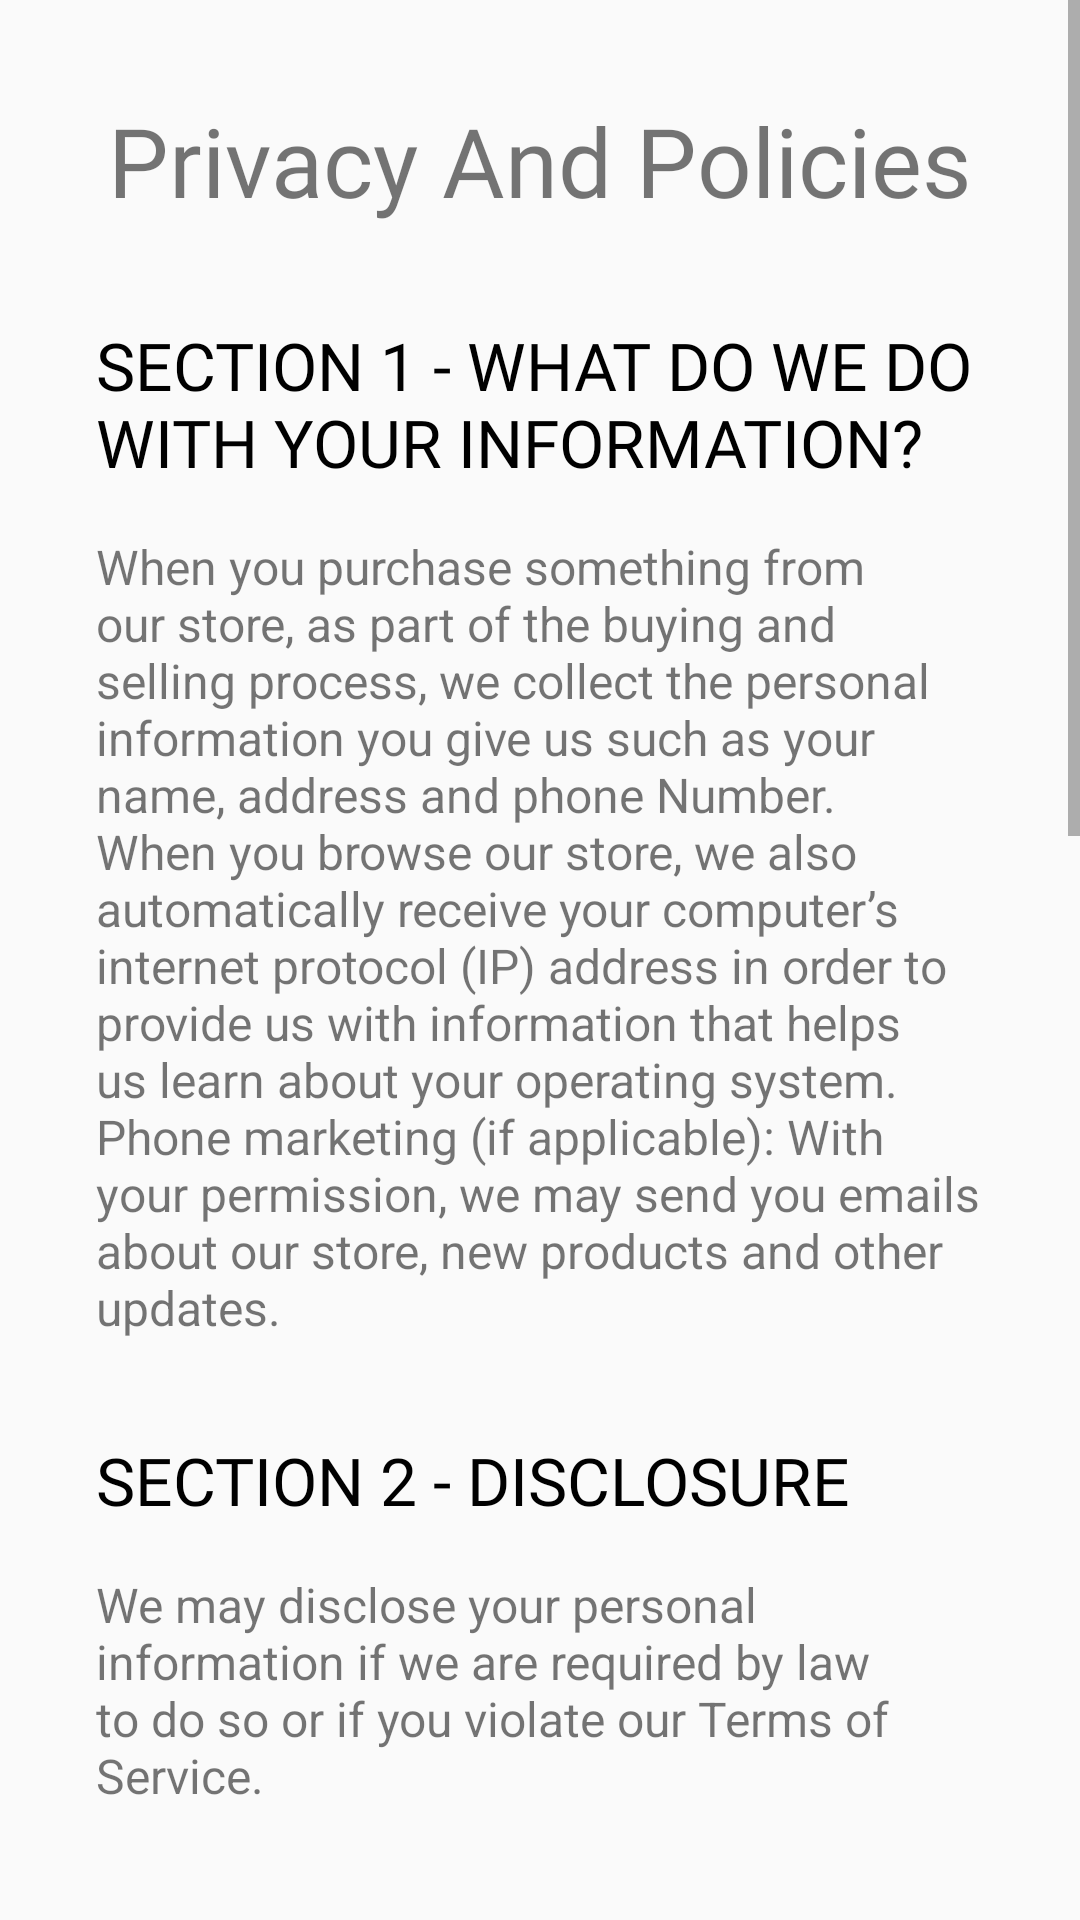

Android layout source for this screen:
<!-- AndroidManifest.xml: application theme AppTheme -->
<!-- res/layout/fragment_privacy.xml -->
<?xml version="1.0" encoding="utf-8"?>
<ScrollView xmlns:android="http://schemas.android.com/apk/res/android"
    android:layout_width="match_parent"
    android:layout_height="match_parent"
    android:fillViewport="true">

    <LinearLayout
        android:layout_width="match_parent"
        android:layout_height="match_parent"
        android:orientation="vertical"
        android:padding="32dp">

        <TextView
            style="@style/fragment_heading"
            android:layout_width="wrap_content"
            android:layout_height="wrap_content"
            android:layout_gravity="center"
            android:text="Privacy And Policies" />


        <TextView
            style="@style/subHeading"
            android:layout_width="wrap_content"
            android:layout_height="wrap_content"
            android:layout_marginTop="32dp"
            android:text="SECTION 1 - WHAT DO WE DO WITH YOUR INFORMATION?"
            android:textColor="@android:color/black" />

        <TextView
            android:layout_width="wrap_content"
            android:layout_height="wrap_content"
            android:layout_marginTop="16dp"
            android:text="@string/section1"
            android:textSize="16sp" />

        <TextView
            style="@style/subHeading"
            android:layout_width="wrap_content"
            android:layout_height="wrap_content"
            android:layout_marginTop="32dp"
            android:text="SECTION 2 - DISCLOSURE"
            android:textColor="@android:color/black" />

        <TextView
            android:layout_width="wrap_content"
            android:layout_height="wrap_content"
            android:layout_marginTop="16dp"
            android:text="@string/section2"
            android:textSize="16sp" />

        <TextView
            style="@style/subHeading"
            android:layout_width="wrap_content"
            android:layout_height="wrap_content"
            android:layout_marginTop="32dp"
            android:text="SECTION 3 - PAYMENT"
            android:textColor="@android:color/black" />

        <TextView
            android:layout_width="wrap_content"
            android:layout_height="wrap_content"
            android:layout_marginTop="16dp"
            android:text="@string/section3"
            android:textSize="16sp" />

        <TextView
            style="@style/subHeading"
            android:layout_width="wrap_content"
            android:layout_height="wrap_content"
            android:layout_marginTop="32dp"
            android:text="SECTION 4 - SECURITY"
            android:textColor="@android:color/black" />

        <TextView
            android:layout_width="wrap_content"
            android:layout_height="wrap_content"
            android:layout_marginTop="16dp"
            android:text="To protect your personal information, we take reasonable precautions and follow industry best practices to make sure it is not inappropriately lost, misused, accessed, disclosed, altered or destroyed."
            android:textSize="16sp" />

        <TextView
            style="@style/subHeading"
            android:layout_width="wrap_content"
            android:layout_height="wrap_content"
            android:layout_marginTop="32dp"
            android:text="SECTION 5 - AGE OF CONSENT"
            android:textColor="@android:color/black" />

        <TextView
            android:layout_width="wrap_content"
            android:layout_height="wrap_content"
            android:layout_marginTop="16dp"
            android:text="By using this app, you represent that you are at least the age of majority in your state or province of residence, or that you are the age of majority in your state or province of residence and you have given us your consent to allow any of your minor dependents to use this app."
            android:textSize="16sp" />

        <TextView
            style="@style/subHeading"
            android:layout_width="wrap_content"
            android:layout_height="wrap_content"
            android:layout_marginTop="32dp"
            android:text="QUESTIONS AND CONTACT INFORMATION"
            android:textColor="@android:color/black" />

        <TextView
            android:layout_width="wrap_content"
            android:layout_height="wrap_content"
            android:layout_marginTop="16dp"
            android:text="If you would like to: access, correct, amend or delete any personal information we have about you, register a complaint, or simply want more information contact by mail at [appkbcpremium@gmail.com]"
            android:textSize="16sp" />

        <View
            android:layout_width="match_parent"
            android:layout_height="64dp"/>

    </LinearLayout>

</ScrollView>
<!-- resources referenced by this layout -->
<resources>
  <string name="section1">When you purchase something from our store, as part of the buying and selling process, we collect the personal information you give us such as your name, address and phone Number. When you browse our store, we also automatically receive your computer’s internet protocol (IP) address in order to provide us with information that helps us learn about your operating system. Phone marketing (if applicable): With your permission, we may send you emails about our store, new products and other updates.</string>
  <string name="section2">We may disclose your personal information if we are required by law to do so or if you violate our Terms of Service.</string>
  <string name="section3">We use UPI For Payment For more information checkout terms-and-condition of UPI</string>
  <style name="fragment_heading">
          <item name="android:textSize">32sp</item>
          <item name="android:fontFamily">@font/roboto_bold</item>
      </style>
  <style name="subHeading">
          <item name="android:textSize">22sp</item>
          <item name="android:fontFamily">@font/roboto_bold</item>
          <item name="android:textColor">@color/golden</item>
      </style>
  <style name="AppTheme" parent="Theme.AppCompat.Light.NoActionBar">
          
          <item name="colorPrimary">@color/colorPrimaryDark</item>
          <item name="colorPrimaryDark">@color/colorPrimary</item>
          <item name="colorAccent">@color/colorAccent</item>
          <item name="otpViewStyle">@style/OtpWidget.OtpView</item>
      </style>
  <color name="golden">#FBDC8C</color>
  <color name="colorPrimaryDark">#000000</color>
  <color name="colorPrimary">#FDCE56</color>
  <color name="colorAccent">#A7164F</color>
</resources>
